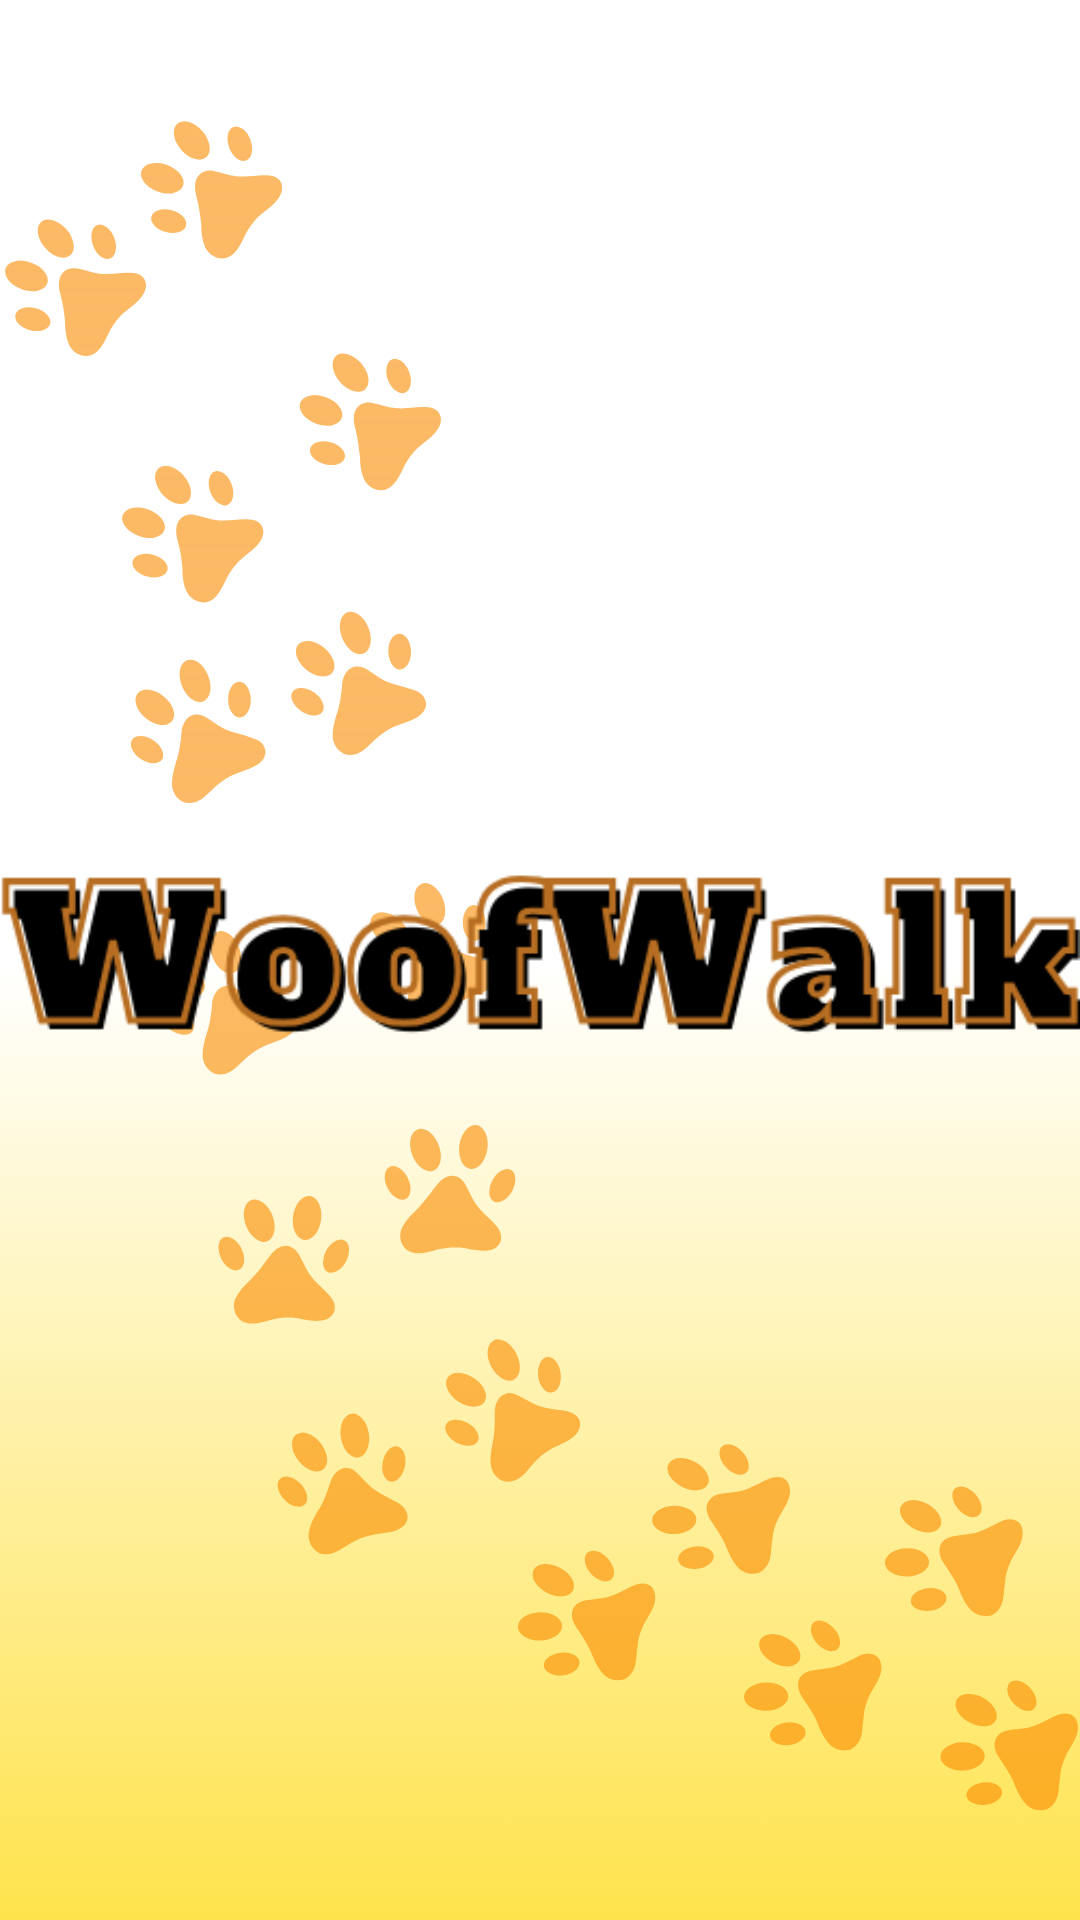

Produce the Android XML layout that renders to this screen, including the resource entries it uses.
<!-- AndroidManifest.xml: application theme Theme._24A10357FinalProject -->
<!-- res/layout/activity_splash.xml -->
<?xml version="1.0" encoding="utf-8"?>
<RelativeLayout xmlns:android="http://schemas.android.com/apk/res/android"
    xmlns:app="http://schemas.android.com/apk/res-auto"
    xmlns:tools="http://schemas.android.com/tools"
    android:layout_width="match_parent"
    android:layout_height="match_parent"
    android:background="@drawable/woofwalk1"
    tools:context=".UI_Controllers.SplashActivity">

    <com.google.android.material.imageview.ShapeableImageView
        android:id="@+id/splash_IMG_logo"
        android:layout_width="wrap_content"
        android:layout_height="wrap_content"
        android:layout_centerInParent="true"
        android:src="@drawable/woofwalk_logo_foreground" />

</RelativeLayout>
<!-- resources referenced by this layout -->
<resources>
  <!-- drawable woofwalk1: png bitmap (drawable, 128674 bytes) -->
  <!-- drawable woofwalk_logo_foreground: png bitmap (drawable, 21454 bytes) -->
  <style name="Theme._24A10357FinalProject" parent="Theme.MaterialComponents.DayNight.DarkActionBar">
          
          <item name="colorPrimary">@color/orange_600</item>
          <item name="colorPrimaryVariant">@color/orange_600</item>
          <item name="colorOnPrimary">@color/white</item>
          
          <item name="colorSecondary">@color/brown_600</item>
          <item name="colorSecondaryVariant">@color/orange_100</item>
          <item name="colorOnSecondary">@color/black</item>
          
          <item name="android:statusBarColor">?attr/colorPrimaryVariant</item>
          
      </style>
  <color name="orange_600">#FB8C00</color>
  <color name="white">#FFFFFFFF</color>
  <color name="brown_600">#6D4C41</color>
  <color name="orange_100">#FFE0B2</color>
  <color name="black">#FF000000</color>
</resources>
